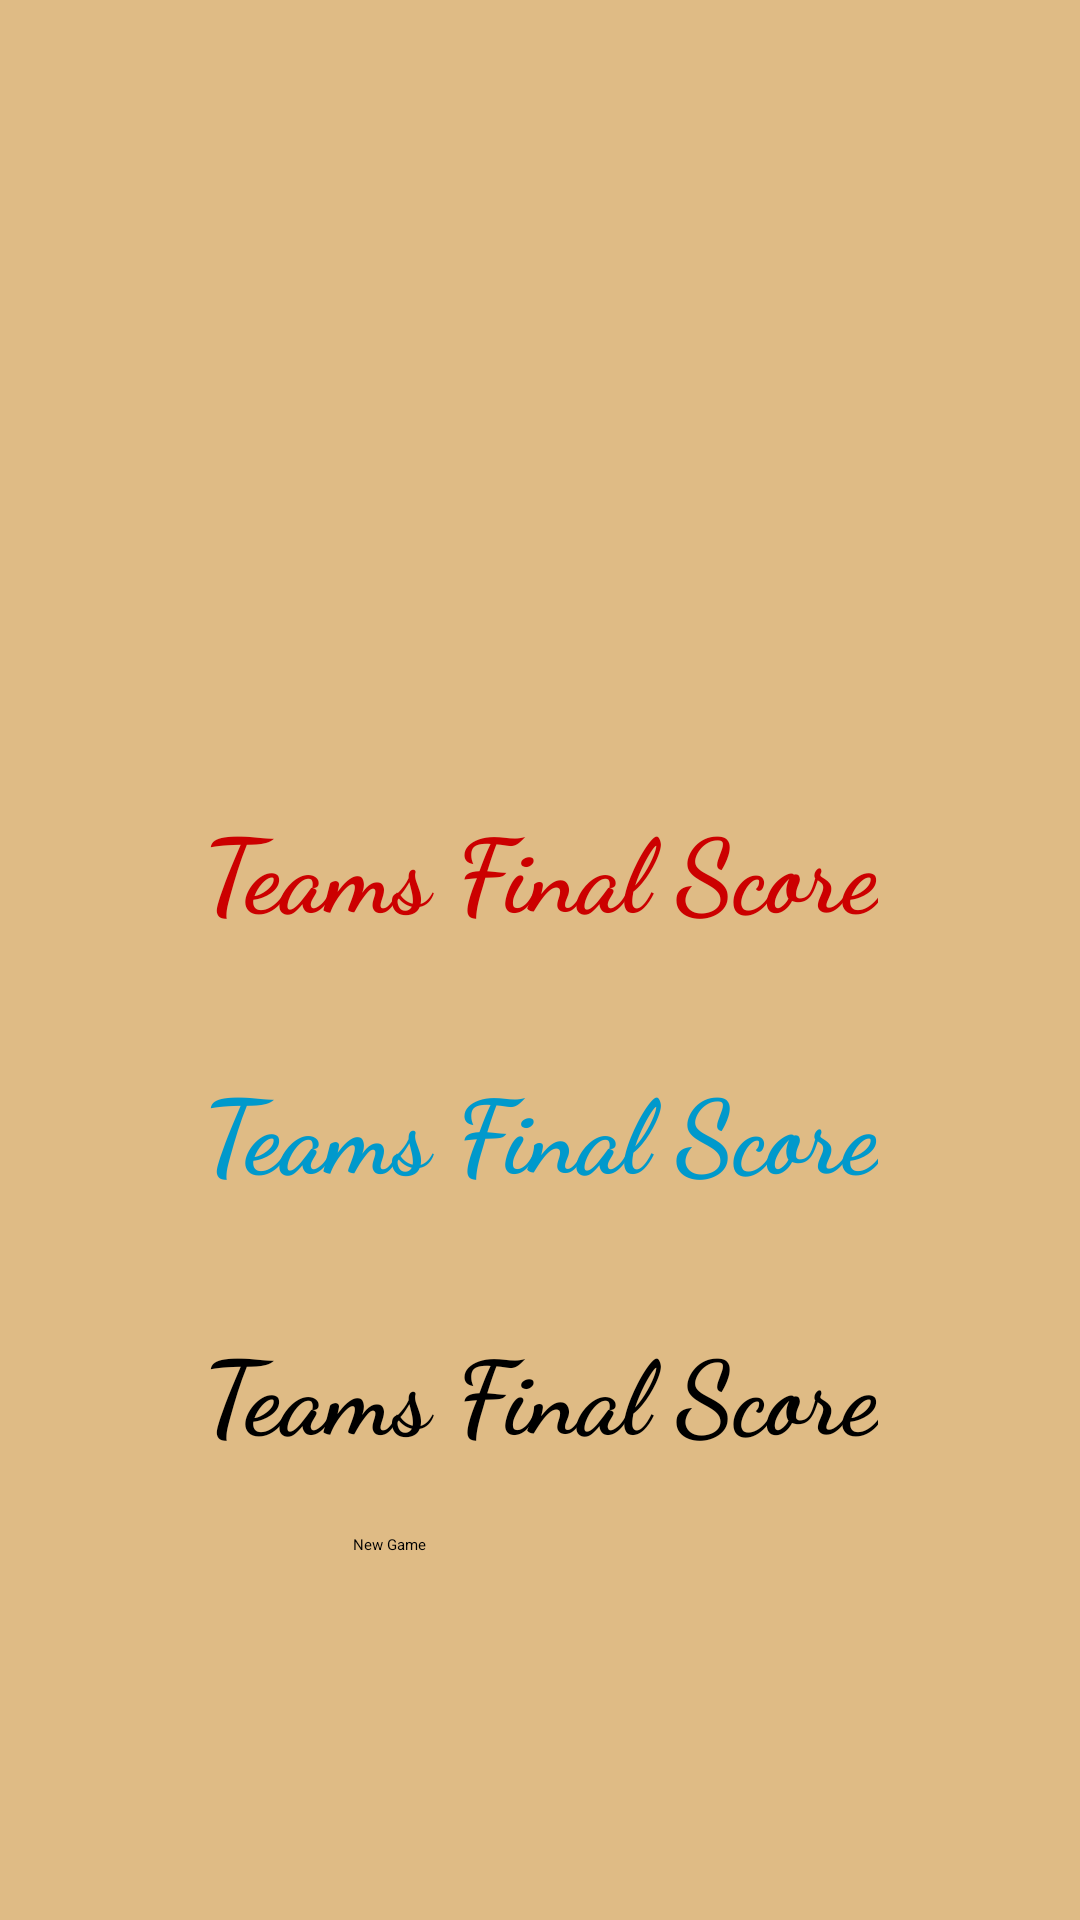

Write the Android layout XML for this screen, with the resource values it uses.
<!-- AndroidManifest.xml: application theme Theme.ScoreKeeper -->
<!-- res/layout/fragment_game_over.xml -->
<?xml version="1.0" encoding="utf-8"?>
<layout xmlns:android="http://schemas.android.com/apk/res/android"
    xmlns:app="http://schemas.android.com/apk/res-auto"
    xmlns:tools="http://schemas.android.com/tools">

    <data>

    </data>

    <androidx.constraintlayout.widget.ConstraintLayout
        android:layout_width="match_parent"
        android:layout_height="match_parent"
        android:background="@color/court">

        <ImageView
            android:id="@+id/imageView2"
            android:layout_width="176dp"
            android:layout_height="160dp"
            android:contentDescription="@string/imageDescription"
            app:layout_constraintBottom_toBottomOf="parent"
            app:layout_constraintEnd_toEndOf="parent"
            app:layout_constraintStart_toStartOf="parent"
            app:layout_constraintTop_toTopOf="parent"
            app:layout_constraintVertical_bias="0.17000002"
            app:srcCompat="@drawable/ic_basketball" />

        <TextView
            android:id="@+id/textViewTeam1"
            android:layout_width="wrap_content"
            android:layout_height="wrap_content"
            android:layout_margin="20dp"
            android:fontFamily="cursive"
            android:text="@string/gameOverText"
            android:textAlignment="center"
            android:textColor="@color/team1"
            android:textSize="34sp"
            android:textStyle="bold"
            app:layout_constraintBottom_toTopOf="@+id/textViewTeam2"
            app:layout_constraintEnd_toEndOf="parent"
            app:layout_constraintStart_toStartOf="parent"
            app:layout_constraintTop_toBottomOf="@+id/imageView2"
            app:layout_constraintVertical_chainStyle="packed" />

        <TextView
            android:id="@+id/textViewTeam2"
            android:layout_width="wrap_content"
            android:layout_height="wrap_content"
            android:layout_margin="20dp"
            android:fontFamily="cursive"
            android:text="@string/gameOverText"
            android:textAlignment="center"
            android:textColor="@color/team2"
            android:textSize="34sp"
            android:textStyle="bold"
            app:layout_constraintBottom_toTopOf="@+id/textViewTeamWiner"
            app:layout_constraintEnd_toEndOf="parent"
            app:layout_constraintStart_toStartOf="parent"
            app:layout_constraintTop_toBottomOf="@+id/textViewTeam1" />

        <TextView
            android:id="@+id/textViewTeamWiner"
            android:layout_width="wrap_content"
            android:layout_height="wrap_content"
            android:layout_margin="20dp"
            android:fontFamily="cursive"
            android:text="@string/gameOverText"
            android:textAlignment="center"
            android:textSize="34sp"
            android:textStyle="bold"
            app:layout_constraintBottom_toTopOf="@+id/btnNew"
            app:layout_constraintEnd_toEndOf="parent"
            app:layout_constraintStart_toStartOf="parent"
            app:layout_constraintTop_toBottomOf="@+id/textViewTeam2" />

        <Button
            android:id="@+id/btnNew"
            android:layout_width="125dp"
            android:layout_height="59dp"
            android:backgroundTint="@color/orange"
            android:text="@string/btnNew"
            app:cornerRadius="20dp"
            app:layout_constraintBottom_toBottomOf="parent"
            app:layout_constraintEnd_toEndOf="parent"
            app:layout_constraintStart_toStartOf="parent"
            app:layout_constraintTop_toTopOf="parent"
            app:layout_constraintVertical_bias="0.88" />

    </androidx.constraintlayout.widget.ConstraintLayout>
</layout>
<!-- resources referenced by this layout -->
<resources>
  <color name="court">#dfbb85</color>
  <color name="orange">#c65c15</color>
  <color name="team1">#cc0000</color>
  <color name="team2">#0099cc</color>
  <!-- drawable ic_basketball (drawable) -->
  <vector android:height="24dp" android:tint="#BF713B"
      android:viewportHeight="24" android:viewportWidth="24"
      android:width="24dp" xmlns:android="http://schemas.android.com/apk/res/android">
      <path android:fillColor="@android:color/white" android:pathData="M17.09,11h4.86c-0.16,-1.61 -0.71,-3.11 -1.54,-4.4C18.68,7.43 17.42,9.05 17.09,11z"/>
      <path android:fillColor="@android:color/white" android:pathData="M6.91,11C6.58,9.05 5.32,7.43 3.59,6.6C2.76,7.89 2.21,9.39 2.05,11H6.91z"/>
      <path android:fillColor="@android:color/white" android:pathData="M15.07,11c0.32,-2.59 1.88,-4.79 4.06,-6c-1.6,-1.63 -3.74,-2.71 -6.13,-2.95V11H15.07z"/>
      <path android:fillColor="@android:color/white" android:pathData="M8.93,11H11V2.05C8.61,2.29 6.46,3.37 4.87,5C7.05,6.21 8.61,8.41 8.93,11z"/>
      <path android:fillColor="@android:color/white" android:pathData="M15.07,13H13v8.95c2.39,-0.24 4.54,-1.32 6.13,-2.95C16.95,17.79 15.39,15.59 15.07,13z"/>
      <path android:fillColor="@android:color/white" android:pathData="M3.59,17.4c1.72,-0.83 2.99,-2.46 3.32,-4.4H2.05C2.21,14.61 2.76,16.11 3.59,17.4z"/>
      <path android:fillColor="@android:color/white" android:pathData="M17.09,13c0.33,1.95 1.59,3.57 3.32,4.4c0.83,-1.29 1.38,-2.79 1.54,-4.4H17.09z"/>
      <path android:fillColor="@android:color/white" android:pathData="M8.93,13c-0.32,2.59 -1.88,4.79 -4.06,6c1.6,1.63 3.74,2.71 6.13,2.95V13H8.93z"/>
  </vector>
  <string name="btnNew">New Game</string>
  <string name="gameOverText">Teams Final Score</string>
  <string name="imageDescription">Basketball Logo</string>
</resources>
